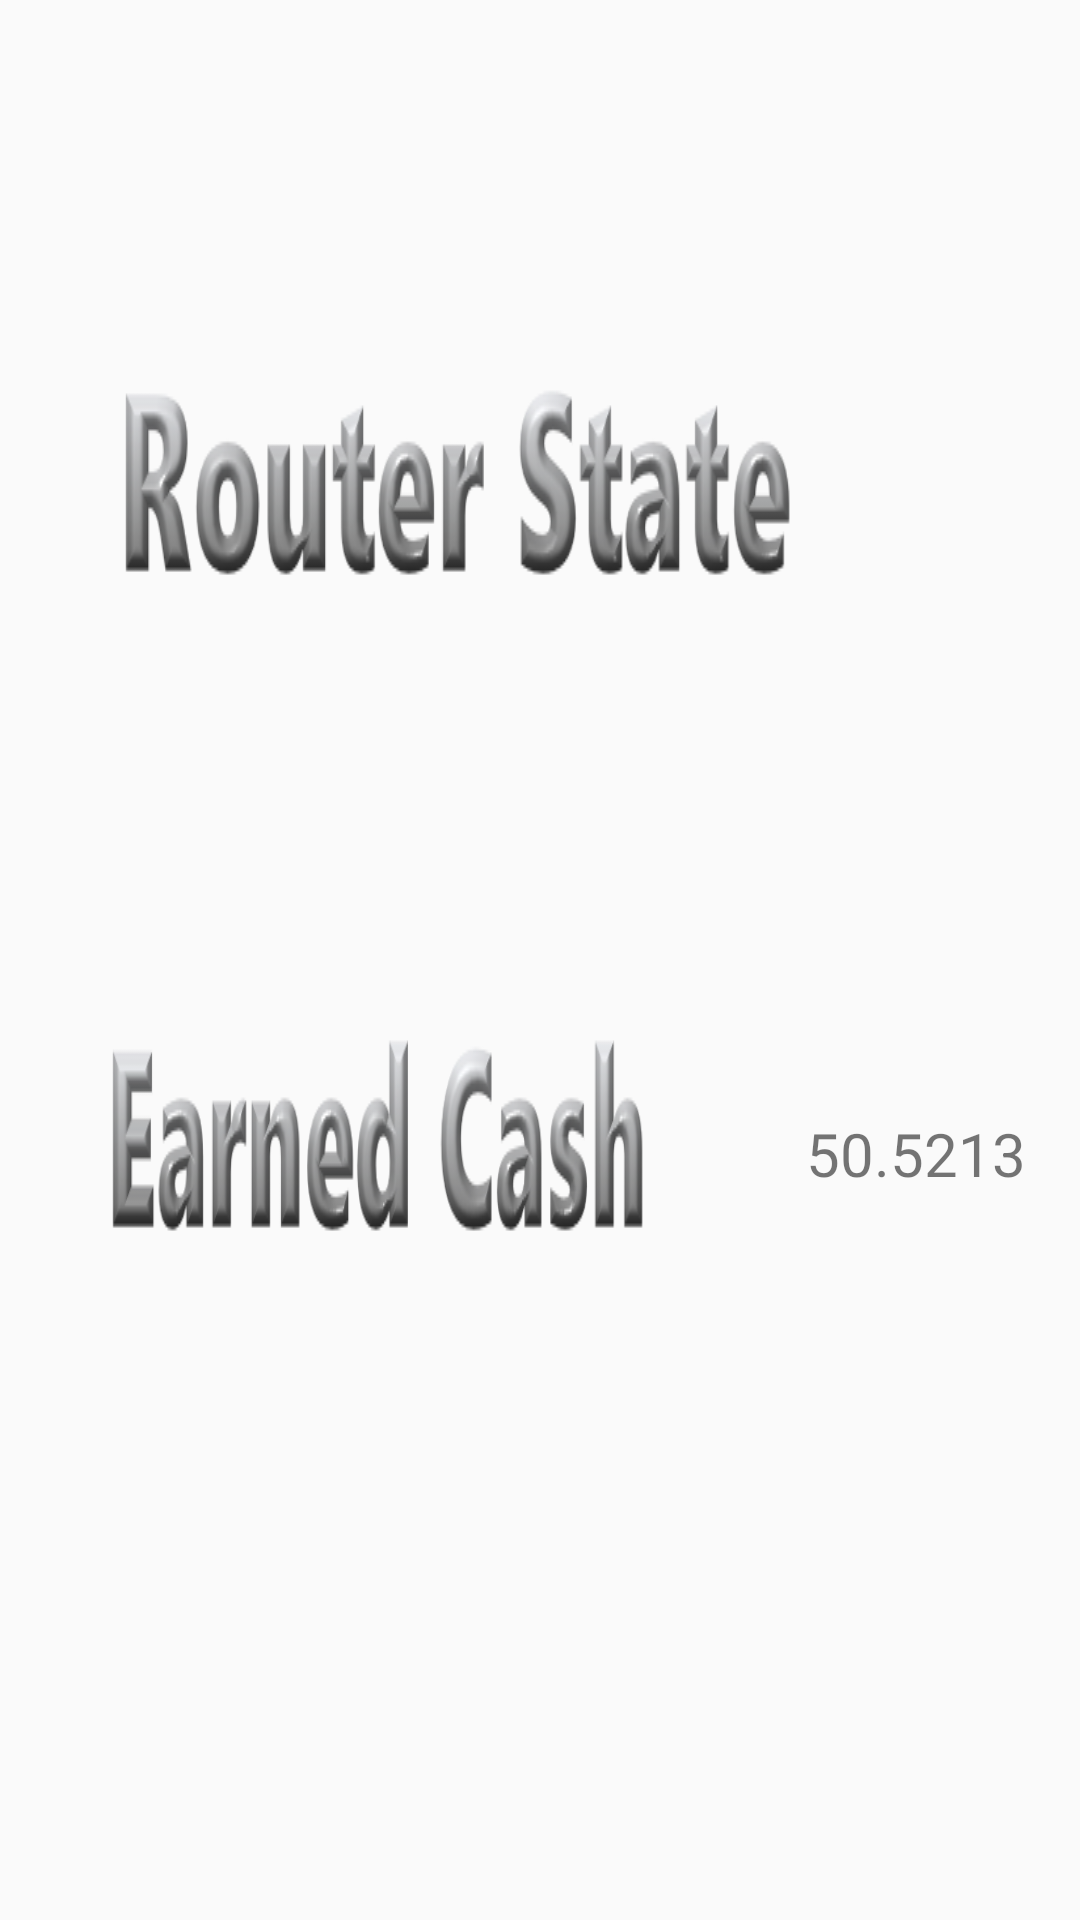

The Android layout XML behind this screen, and the referenced resources:
<!-- AndroidManifest.xml: application theme AppTheme -->
<!-- res/layout/activity_router.xml -->
<?xml version="1.0" encoding="utf-8"?>

<LinearLayout xmlns:android="http://schemas.android.com/apk/res/android"
    xmlns:app="http://schemas.android.com/apk/res-auto"
    xmlns:tools="http://schemas.android.com/tools"
    android:layout_width="match_parent"
    android:layout_height="match_parent"
    android:orientation="vertical"
    tools:context=".RouterActivity">

    <LinearLayout
        android:layout_width="match_parent"
        android:layout_height="match_parent"
        android:layout_weight="1"
        android:orientation="horizontal">

        <TextView
            android:layout_width="match_parent"
            android:layout_height="wrap_content"
            android:layout_weight="1"
            android:layout_gravity="center_vertical"
            android:background="@drawable/router_state"
            android:gravity="center" />

        <TextView
            android:id="@+id/textView15"
            android:layout_width="150dp"
            android:layout_height="70dp"
            android:layout_gravity="center_vertical"
            android:layout_marginRight="20dp"
            android:layout_weight="2"
            android:background="@drawable/on" />
    </LinearLayout>
    <LinearLayout
        android:layout_width="match_parent"
        android:layout_height="match_parent"
        android:layout_weight="1"
        android:orientation="horizontal">

        <TextView
            android:layout_width="match_parent"
            android:layout_height="wrap_content"
            android:layout_gravity="center_horizontal"
            android:layout_weight="1"
            android:background="@drawable/earned_cash"
            android:gravity="center_horizontal" />

        <TextView
            android:layout_width="match_parent"
            android:layout_height="129dp"
            android:layout_weight="2.3"
            android:gravity="center"
            android:text="50.5213"
            android:textSize="60px" />
    </LinearLayout>
</LinearLayout>
<!-- resources referenced by this layout -->
<resources>
  <!-- drawable earned_cash: png bitmap (drawable, 39120 bytes) -->
  <!-- drawable router_state: png bitmap (drawable, 41443 bytes) -->
  <style name="AppTheme" parent="Theme.AppCompat.Light.DarkActionBar">
      
      <item name="colorPrimary">@color/colorPrimary</item>
      <item name="colorPrimaryDark">#bbbbbb</item>
      <item name="colorAccent">@color/colorAccent</item>
      
      <item name="windowActionBar">false</item>
      <item name="windowNoTitle">true</item>
  </style>
  <!-- not gathered from this repository: default colours our renderer supplied (Android Studio template values) -->
  <color name="colorPrimary">#FF6200EE</color>
  <color name="colorAccent">#FF03DAC5</color>
</resources>
